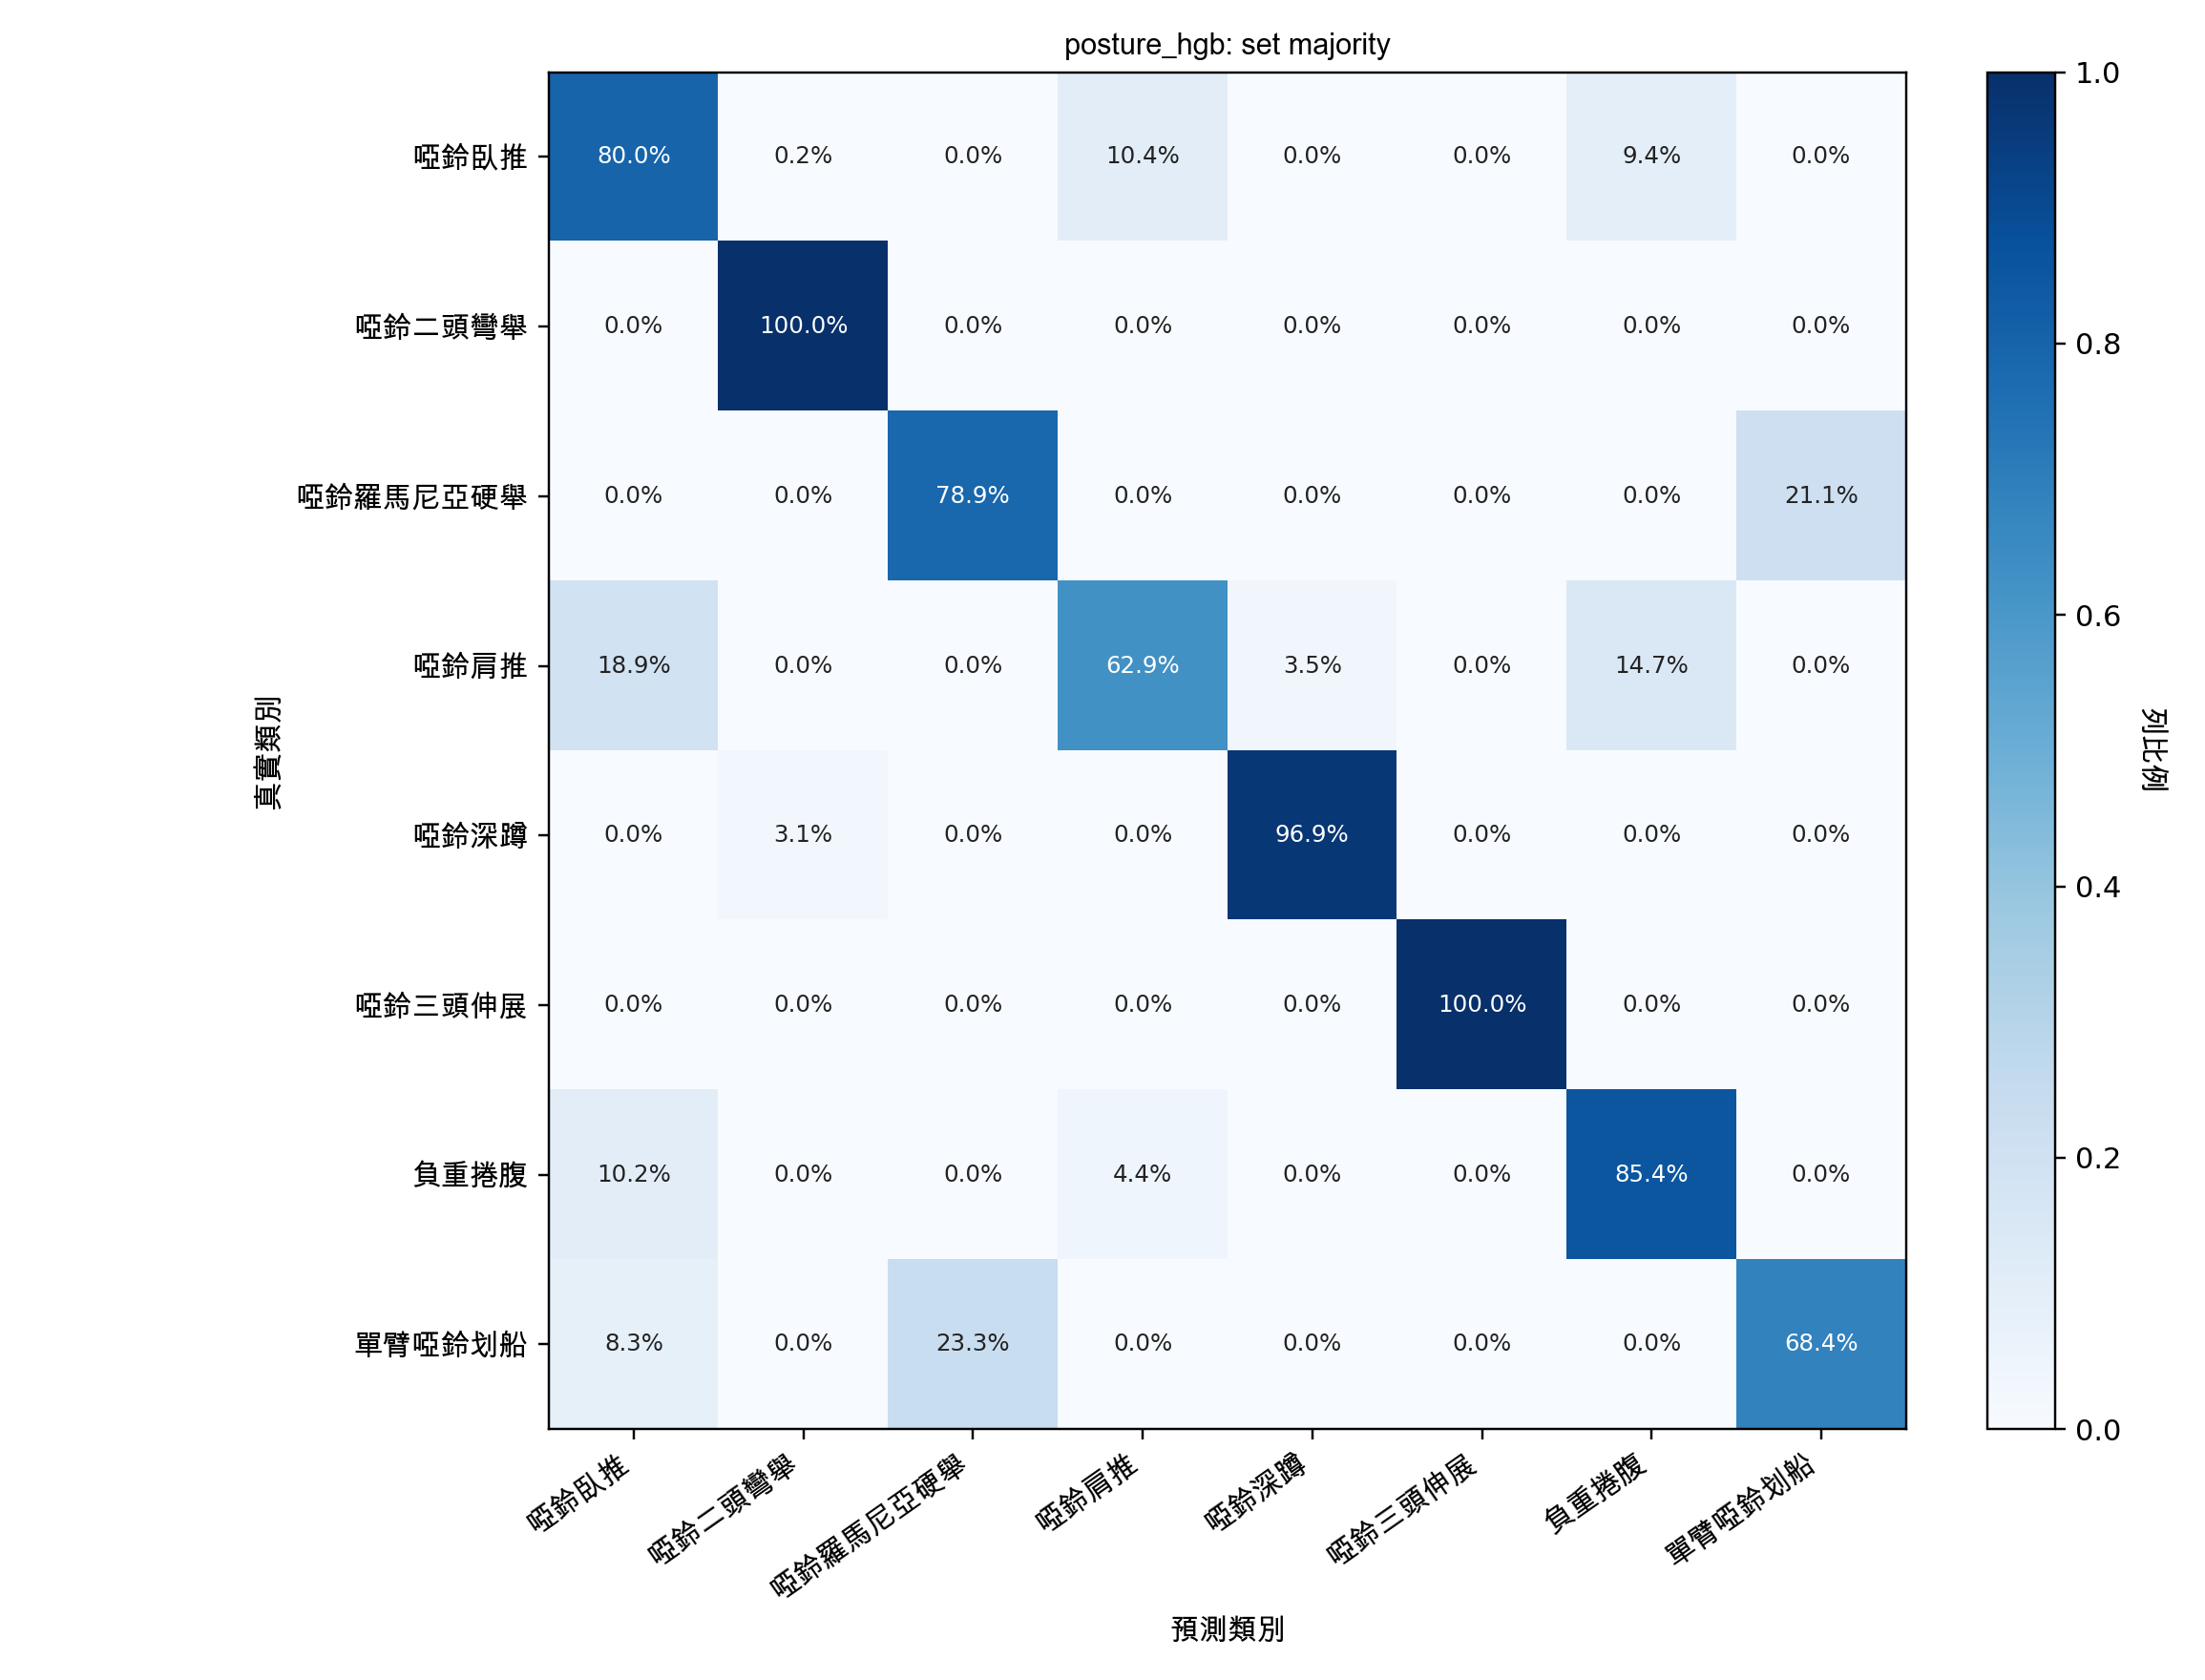

The data file committed next to this chart (first rows):
, db_bench_press, db_biceps_curl, db_rdl, db_shoulder_press, db_squat, db_triceps_curl, db_weighted_crunch, one_arm_db_row
db_bench_press, 0.8001, 0.001636, 0.000000, 0.1044, 0.000000, 0.000000, 0.09388, 0.000000
db_biceps_curl, 0.000000, 1, 0.000000, 0.000000, 0.000000, 0.000000, 0.000000, 0.000000
db_rdl, 0.000000, 0.000000, 0.7887, 0.000000, 0.000000, 0.000000, 0.000000, 0.2113
db_shoulder_press, 0.1894, 0.000000, 0.000000, 0.6286, 0.0349, 0.000000, 0.1471, 0.000000
db_squat, 0.000000, 0.03111, 0.000000, 0.000000, 0.9689, 0.000000, 0.000000, 0.000000
db_triceps_curl, 0.000000, 0.000000, 0.000000, 0.000000, 0.000000, 1, 0.000000, 0.000000
db_weighted_crunch, 0.1019, 0.000000, 0.000000, 0.04446, 0.000000, 0.000000, 0.8537, 0.000000
one_arm_db_row, 0.08347, 0.000000, 0.233, 0.000000, 0.000000, 0.000000, 0.000000, 0.6836
